Run: headless pygame with SDL's dummy video driver; simulated clock (each Clock.tick advances the game by its frame time, no real sleeping); random seed 0; keys injected as events and as key.get_pressed() state; no mouse input; restart key C tapped at the start of phases 3 and 4.
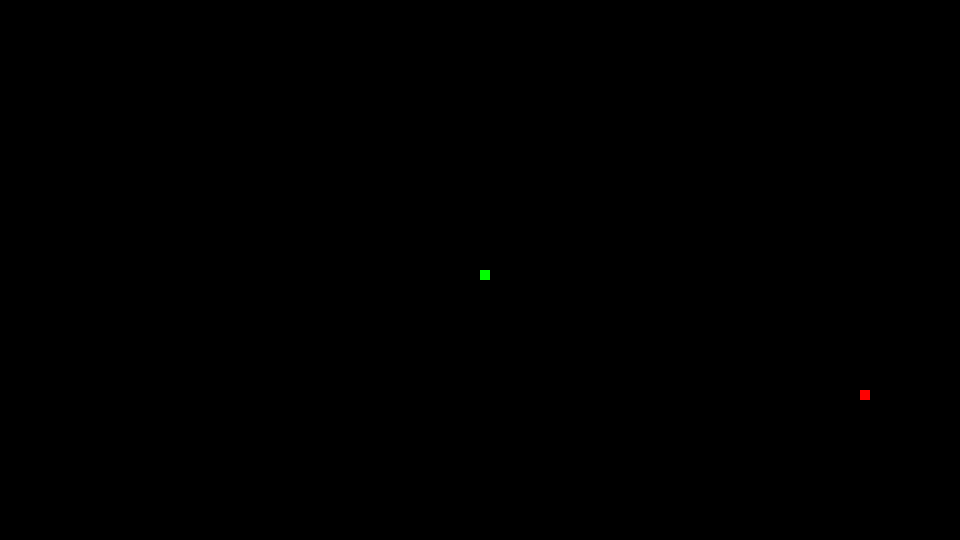
Frame 1 of 4 · flips 1–60 · no input
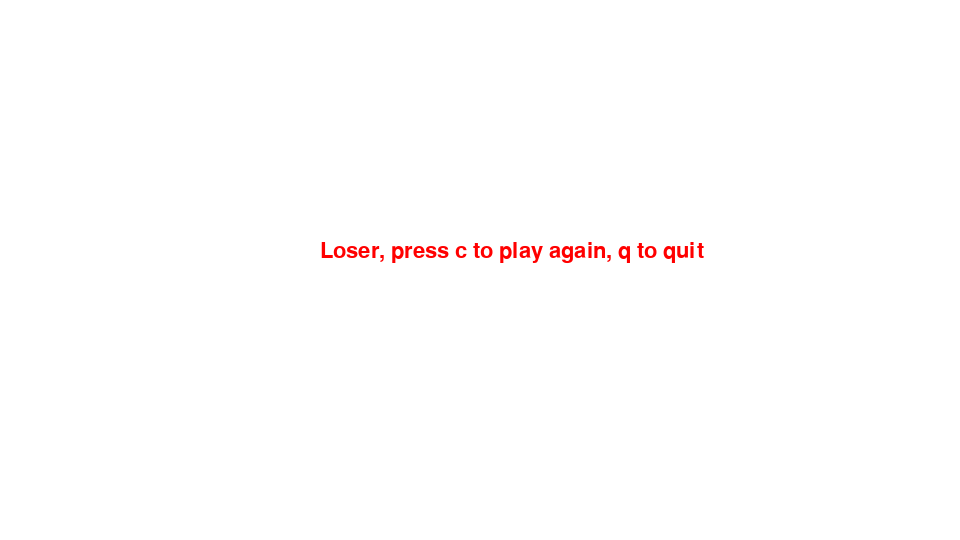
Frame 2 of 4 · flips 61–180 · tapped SPACE, RETURN · held RIGHT (→), D
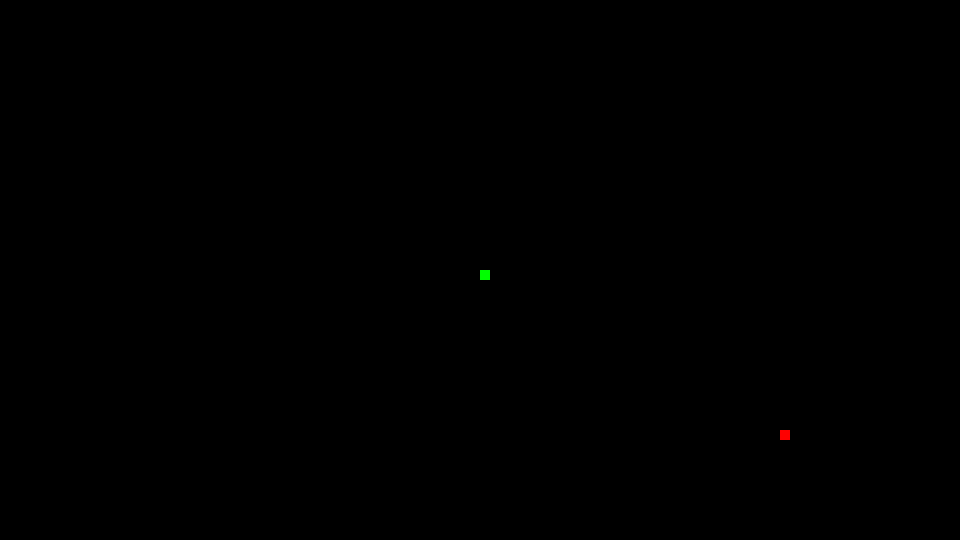
Frame 3 of 4 · flips 181–300 · tapped C · held DOWN (↓), S
Frame 4 of 4 · flips 301–420 · tapped C · held LEFT (←), A, UP (↑), W · screen same as frame 2, image omitted

The pygame program that drew these frames:

import pygame
import time
import random

pygame.init()

display_width = 1920/2
display_height = 1080/2
fps = 30
block = 10
clock = pygame.time.Clock()
font = pygame.font.SysFont(None, 32)

white = (255,255,255)
black = (0,0,0)
red = (255,0,0)
green = (0,255,0)

gameDisplay = pygame.display.set_mode((display_width,display_height))
pygame.display.set_caption('xnake')

def xnake(x,y,block):
  pygame.draw.rect(gameDisplay, green, [x,y,block,block])

def msg(msg, color):
  screen_text = font.render(msg, True, color)
  gameDisplay.blit(screen_text, [abs(display_width/3),abs((display_height/2)-block*3)])

def game():
  gameExit = 0
  gameOver = 0

  # set reticle attributes
  x = display_width/2
  y = display_height/2
  x_change = 0
  y_change = 0

  applex = round(random.randrange(0, display_width-block)/10.0)*10.0
  appley = round(random.randrange(0, display_height-block)/10.0)*10.0

  while not gameExit:
    while gameOver == 1:
      gameDisplay.fill(white)
      msg("Loser, press c to play again, q to quit", red)
      pygame.display.update()

      for event in pygame.event.get():
        if event.type == pygame.KEYDOWN:
          if event.key == pygame.K_q:
            gameExit = 1
            gameOver = 0
          if event.key == pygame.K_c:
            game()

    for event in pygame.event.get():
      if event.type == pygame.QUIT:
        gameExit = 1;

      if event.type == pygame.KEYDOWN:
        if event.key == pygame.K_UP:
          y_change = -block
          x_change = 0
        elif event.key == pygame.K_DOWN:
          y_change = block
          x_change = 0
        elif event.key == pygame.K_LEFT:
          x_change = -block
          y_change = 0
        elif event.key == pygame.K_RIGHT:
          x_change = block
          y_change = 0

    if x >= display_width or x < 0 or y >= display_height or y < 0:
      gameOver = 1;

    x += x_change
    y += y_change

    if x == applex and y == appley:
      applex = round(random.randrange(0, display_width-block)/10.0)*10.0
      appley = round(random.randrange(0, display_height-block)/10.0)*10.0

    gameDisplay.fill(black)
    pygame.draw.rect(gameDisplay, red, [applex,appley,block,block])
    xnake(x,y,block)
    pygame.display.update()
    clock.tick(fps)

  pygame.quit()
  quit()

game()
